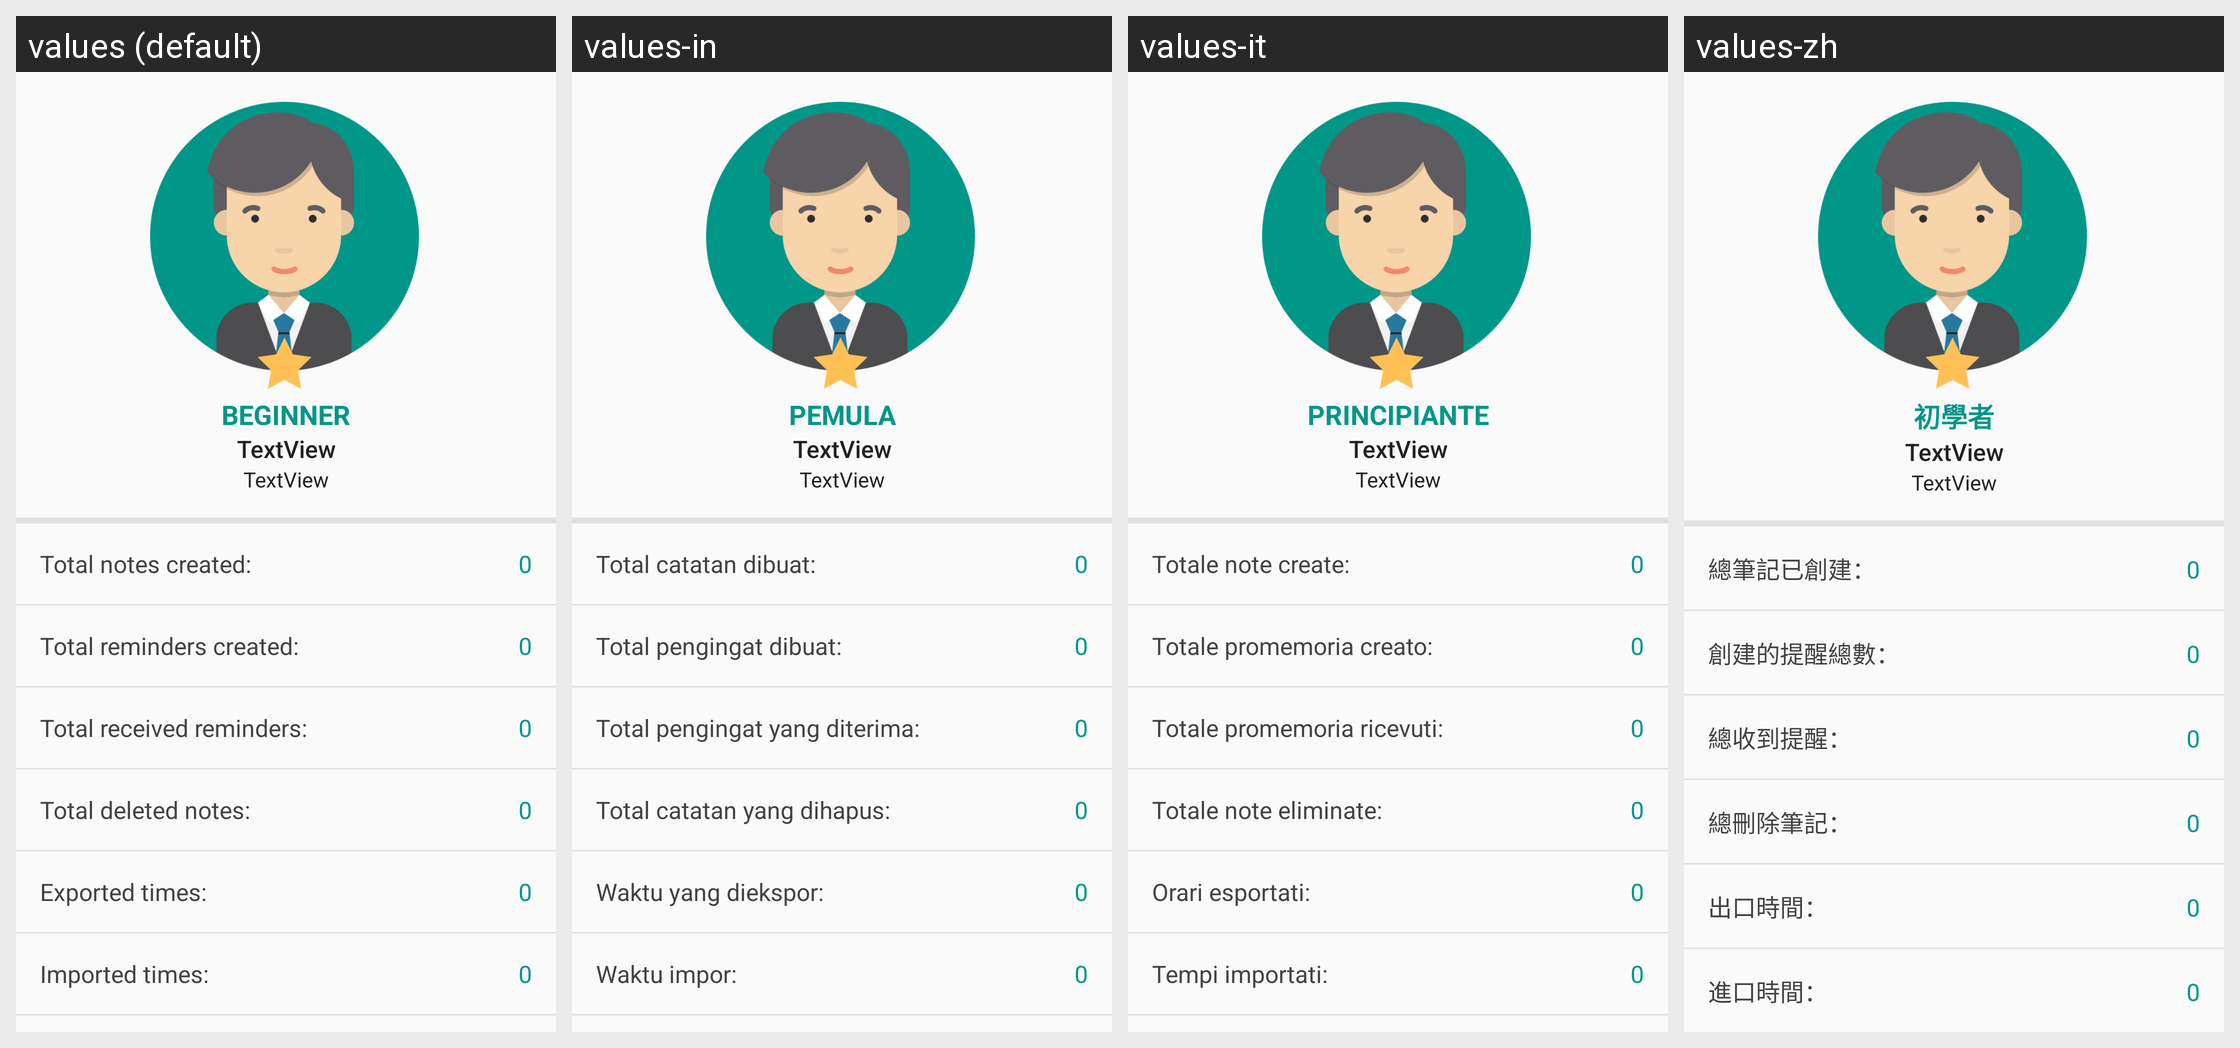

The same Android screen rendered under several of its app's locales, left to right. List the strings drawn on it with the default value and each locale's translation.
Android screen res/layout/activity_statistics.xml rendered under 4 locales, left to right: values (default), values-in, values-it, values-zh. Device: Nexus 5 (rendered at 1080×1920; each locale shown at half size, 540×960, under a caption strip naming it); theme GawkMaterialTheme.Base.
Other locales in the repository, not shown: values-ar, values-de, values-es, values-fr, values-hi, values-ja, values-ko, values-pt, values-ru, values-uk.
Strings drawn on this screen, with the default value and each locale's value (text and hints the layout hard-codes, and strings that could not be matched under every locale, appear in the picture but are not listed):

statistics_level1
  values: Beginner
  values-in: Pemula
  values-it: Principiante
  values-zh: 初學者

statistics_create_notes_title
  values: Total notes created:
  values-in: Total catatan dibuat:
  values-it: Totale note create:
  values-zh: 總筆記已創建：

statistics_create_notifications_title
  values: Total reminders created:
  values-in: Total pengingat dibuat:
  values-it: Totale promemoria creato:
  values-zh: 創建的提醒總數：

statistics_get_notifications_title
  values: Total received reminders:
  values-in: Total pengingat yang diterima:
  values-it: Totale promemoria ricevuti:
  values-zh: 總收到提醒：

statistics_remove_notes_title
  values: Total deleted notes:
  values-in: Total catatan yang dihapus:
  values-it: Totale note eliminate:
  values-zh: 總刪除筆記：

statistics_exports_title
  values: Exported times:
  values-in: Waktu yang diekspor:
  values-it: Orari esportati:
  values-zh: 出口時間：

statistics_imports_title
  values: Imported times:
  values-in: Waktu impor:
  values-it: Tempi importati:
  values-zh: 進口時間：
